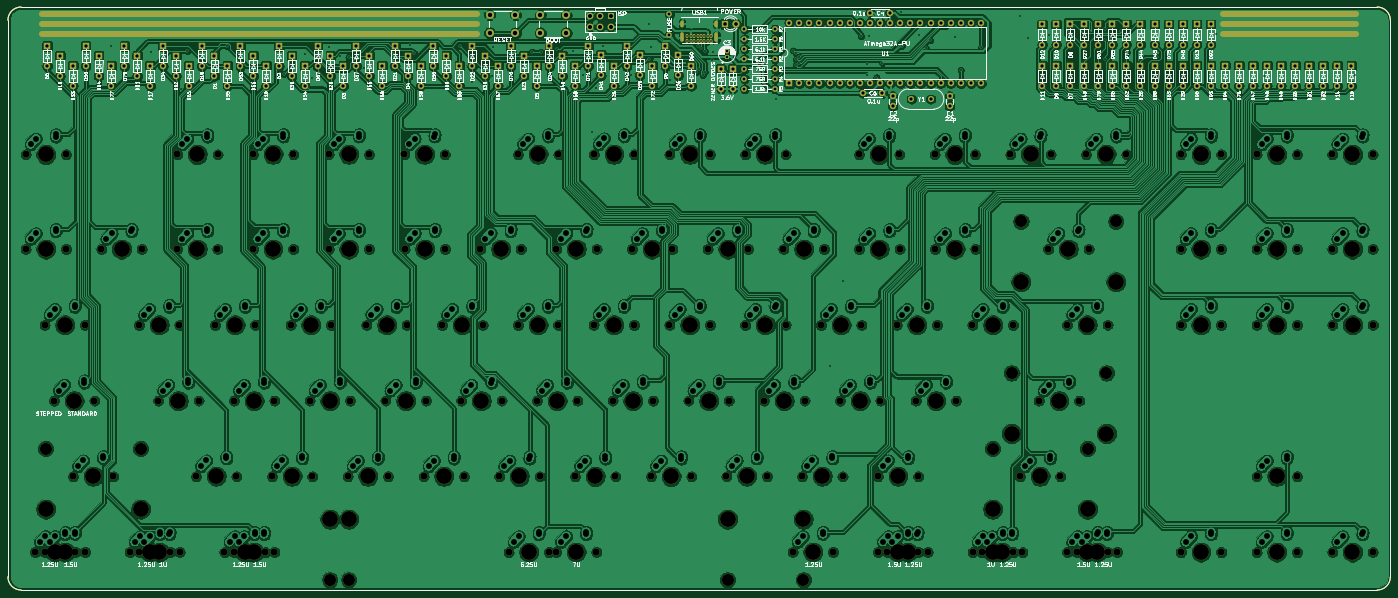
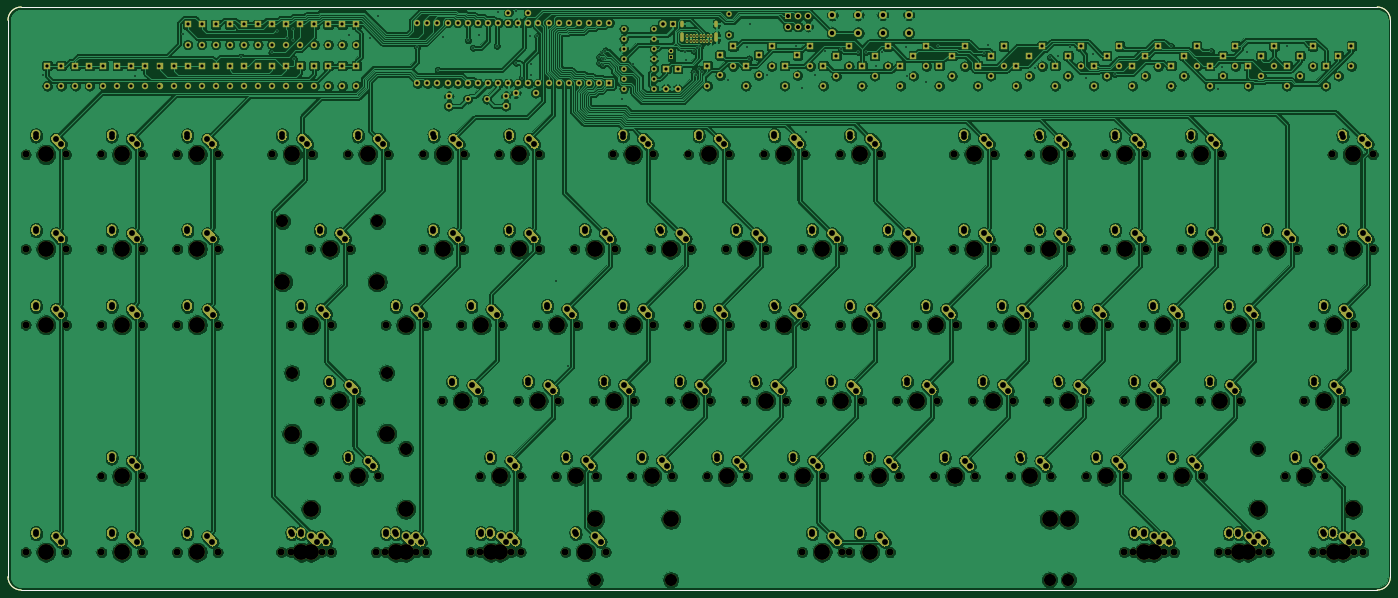
Circuit board: 10 layer files. Board 347.7 x 146.6 mm.
- bottom_copper: Alpsterium-pcb-B_Cu.gbl (1733519 bytes)
- bottom_mask: Alpsterium-pcb-B_Mask.gbs (98903 bytes)
- paste: Alpsterium-pcb-B_Paste.gbp (1133 bytes)
- bottom_silk: Alpsterium-pcb-B_SilkS.gbo (1134 bytes)
- outline: Alpsterium-pcb-Edge_Cuts.gm1 (1099 bytes)
- top_copper: Alpsterium-pcb-F_Cu.gtl (1759716 bytes)
- top_mask: Alpsterium-pcb-F_Mask.gts (19798 bytes)
- paste: Alpsterium-pcb-F_Paste.gtp (1133 bytes)
- top_silk: Alpsterium-pcb-F_SilkS.gto (202104 bytes)
- drill: Alpsterium-pcb.drl (18311 bytes)

=== bottom_copper: Alpsterium-pcb-B_Cu.gbl (1733519 bytes, source omitted) ===
=== bottom_mask: Alpsterium-pcb-B_Mask.gbs (98903 bytes, source omitted) ===
=== paste: Alpsterium-pcb-B_Paste.gbp ===
G04 #@! TF.GenerationSoftware,KiCad,Pcbnew,(5.1.9)-1*
G04 #@! TF.CreationDate,2021-01-28T16:01:25-05:00*
G04 #@! TF.ProjectId,Alpsterium-pcb,416c7073-7465-4726-9975-6d2d7063622e,rev?*
G04 #@! TF.SameCoordinates,Original*
G04 #@! TF.FileFunction,Paste,Bot*
G04 #@! TF.FilePolarity,Positive*
%FSLAX46Y46*%
G04 Gerber Fmt 4.6, Leading zero omitted, Abs format (unit mm)*
G04 Created by KiCad (PCBNEW (5.1.9)-1) date 2021-01-28 16:01:25*
%MOMM*%
%LPD*%
G01*
G04 APERTURE LIST*
G04 #@! TA.AperFunction,Profile*
%ADD10C,0.150000*%
G04 #@! TD*
G04 APERTURE END LIST*
D10*
X384809999Y-198619941D02*
G75*
G02*
X381505940Y-201930000I-3307059J-3000D01*
G01*
X381499941Y-55313501D02*
G75*
G02*
X384810000Y-58617560I3000J-3307059D01*
G01*
X37147501Y-58623559D02*
G75*
G02*
X40451560Y-55313500I3307059J3000D01*
G01*
X40457559Y-201929999D02*
G75*
G02*
X37147500Y-198625940I-3000J3307059D01*
G01*
X384810000Y-58617560D02*
X384809999Y-198619941D01*
X381505940Y-201930000D02*
X40457559Y-201929999D01*
X37147500Y-198625940D02*
X37147501Y-58623559D01*
X40451560Y-55313500D02*
X381499941Y-55313500D01*
M02*

=== bottom_silk: Alpsterium-pcb-B_SilkS.gbo ===
G04 #@! TF.GenerationSoftware,KiCad,Pcbnew,(5.1.9)-1*
G04 #@! TF.CreationDate,2021-01-28T16:01:25-05:00*
G04 #@! TF.ProjectId,Alpsterium-pcb,416c7073-7465-4726-9975-6d2d7063622e,rev?*
G04 #@! TF.SameCoordinates,Original*
G04 #@! TF.FileFunction,Legend,Bot*
G04 #@! TF.FilePolarity,Positive*
%FSLAX46Y46*%
G04 Gerber Fmt 4.6, Leading zero omitted, Abs format (unit mm)*
G04 Created by KiCad (PCBNEW (5.1.9)-1) date 2021-01-28 16:01:25*
%MOMM*%
%LPD*%
G01*
G04 APERTURE LIST*
G04 #@! TA.AperFunction,Profile*
%ADD10C,0.150000*%
G04 #@! TD*
G04 APERTURE END LIST*
D10*
X384809999Y-198619941D02*
G75*
G02*
X381505940Y-201930000I-3307059J-3000D01*
G01*
X381499941Y-55313501D02*
G75*
G02*
X384810000Y-58617560I3000J-3307059D01*
G01*
X37147501Y-58623559D02*
G75*
G02*
X40451560Y-55313500I3307059J3000D01*
G01*
X40457559Y-201929999D02*
G75*
G02*
X37147500Y-198625940I-3000J3307059D01*
G01*
X384810000Y-58617560D02*
X384809999Y-198619941D01*
X381505940Y-201930000D02*
X40457559Y-201929999D01*
X37147500Y-198625940D02*
X37147501Y-58623559D01*
X40451560Y-55313500D02*
X381499941Y-55313500D01*
M02*

=== outline: Alpsterium-pcb-Edge_Cuts.gm1 ===
G04 #@! TF.GenerationSoftware,KiCad,Pcbnew,(5.1.9)-1*
G04 #@! TF.CreationDate,2021-01-28T16:01:25-05:00*
G04 #@! TF.ProjectId,Alpsterium-pcb,416c7073-7465-4726-9975-6d2d7063622e,rev?*
G04 #@! TF.SameCoordinates,Original*
G04 #@! TF.FileFunction,Profile,NP*
%FSLAX46Y46*%
G04 Gerber Fmt 4.6, Leading zero omitted, Abs format (unit mm)*
G04 Created by KiCad (PCBNEW (5.1.9)-1) date 2021-01-28 16:01:25*
%MOMM*%
%LPD*%
G01*
G04 APERTURE LIST*
G04 #@! TA.AperFunction,Profile*
%ADD10C,0.150000*%
G04 #@! TD*
G04 APERTURE END LIST*
D10*
X384809999Y-198619941D02*
G75*
G02*
X381505940Y-201930000I-3307059J-3000D01*
G01*
X381499941Y-55313501D02*
G75*
G02*
X384810000Y-58617560I3000J-3307059D01*
G01*
X37147501Y-58623559D02*
G75*
G02*
X40451560Y-55313500I3307059J3000D01*
G01*
X40457559Y-201929999D02*
G75*
G02*
X37147500Y-198625940I-3000J3307059D01*
G01*
X384810000Y-58617560D02*
X384809999Y-198619941D01*
X381505940Y-201930000D02*
X40457559Y-201929999D01*
X37147500Y-198625940D02*
X37147501Y-58623559D01*
X40451560Y-55313500D02*
X381499941Y-55313500D01*
M02*

=== top_copper: Alpsterium-pcb-F_Cu.gtl (1759716 bytes, source omitted) ===
=== top_mask: Alpsterium-pcb-F_Mask.gts (19798 bytes, source omitted) ===
=== paste: Alpsterium-pcb-F_Paste.gtp ===
G04 #@! TF.GenerationSoftware,KiCad,Pcbnew,(5.1.9)-1*
G04 #@! TF.CreationDate,2021-01-28T16:01:25-05:00*
G04 #@! TF.ProjectId,Alpsterium-pcb,416c7073-7465-4726-9975-6d2d7063622e,rev?*
G04 #@! TF.SameCoordinates,Original*
G04 #@! TF.FileFunction,Paste,Top*
G04 #@! TF.FilePolarity,Positive*
%FSLAX46Y46*%
G04 Gerber Fmt 4.6, Leading zero omitted, Abs format (unit mm)*
G04 Created by KiCad (PCBNEW (5.1.9)-1) date 2021-01-28 16:01:25*
%MOMM*%
%LPD*%
G01*
G04 APERTURE LIST*
G04 #@! TA.AperFunction,Profile*
%ADD10C,0.150000*%
G04 #@! TD*
G04 APERTURE END LIST*
D10*
X384809999Y-198619941D02*
G75*
G02*
X381505940Y-201930000I-3307059J-3000D01*
G01*
X381499941Y-55313501D02*
G75*
G02*
X384810000Y-58617560I3000J-3307059D01*
G01*
X37147501Y-58623559D02*
G75*
G02*
X40451560Y-55313500I3307059J3000D01*
G01*
X40457559Y-201929999D02*
G75*
G02*
X37147500Y-198625940I-3000J3307059D01*
G01*
X384810000Y-58617560D02*
X384809999Y-198619941D01*
X381505940Y-201930000D02*
X40457559Y-201929999D01*
X37147500Y-198625940D02*
X37147501Y-58623559D01*
X40451560Y-55313500D02*
X381499941Y-55313500D01*
M02*

=== top_silk: Alpsterium-pcb-F_SilkS.gto (202104 bytes, source omitted) ===
=== drill: Alpsterium-pcb.drl (18311 bytes, source omitted) ===
